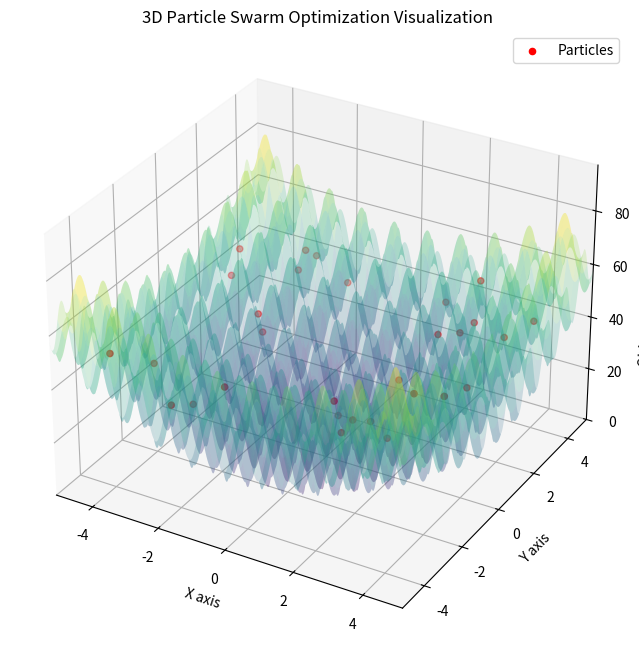

Write the Python code that produced this figure.
import random
import numpy as np
import matplotlib.pyplot as plt
from mpl_toolkits.mplot3d import Axes3D
from matplotlib.animation import FuncAnimation

# Define the Rastrigin function (to minimize)
def rastrigin_function(x, y, A=10):
    return A*2 + (x**2 - A * np.cos(2 * np.pi * x)) + (y**2 - A * np.cos(2 * np.pi * y))

# PSO Parameters
n_particles = 30  # Number of particles
n_iterations = 50  # Number of iterations
bounds = [-5.12, 5.12]  # Rastrigin function bounds
w = 0.5  # Inertia weight
c1 = 1.5  # Cognitive coefficient
c2 = 1.5  # Social coefficient

# Initialize particle positions and velocities
particles = np.array([[random.uniform(bounds[0], bounds[1]), random.uniform(bounds[0], bounds[1])] for _ in range(n_particles)])
velocities = np.array([[random.uniform(-1, 1), random.uniform(-1, 1)] for _ in range(n_particles)])
personal_best_positions = particles.copy()
personal_best_values = np.array([rastrigin_function(p[0], p[1]) for p in particles])
global_best_position = personal_best_positions[np.argmin(personal_best_values)]

# Set up the 3D plot
x = np.linspace(bounds[0], bounds[1], 500)
y = np.linspace(bounds[0], bounds[1], 500)
X, Y = np.meshgrid(x, y)
Z = rastrigin_function(X, Y)

# Create the figure and axis for 3D plot
fig = plt.figure(figsize=(10, 8))  # Increase figure size
ax = fig.add_subplot(111, projection='3d')

# Plot the Rastrigin surface with increased transparency
ax.plot_surface(X, Y, Z, cmap='viridis', alpha=0.2)  # Reduced alpha for transparency

# Scatter plot for particles
sc = ax.scatter(particles[:, 0], particles[:, 1], rastrigin_function(particles[:, 0], particles[:, 1]), color='red', label="Particles")

# Set axis limits
ax.set_xlim(bounds[0], bounds[1])
ax.set_ylim(bounds[0], bounds[1])
ax.set_zlim(0, np.max(Z) * 1.2)

# Set title and labels
ax.set_title("3D Particle Swarm Optimization Visualization")
ax.set_xlabel("X axis")
ax.set_ylabel("Y axis")
ax.set_zlabel("Objective function value")

ax.legend()

# Update function for animation
def update(frame):
    global particles, velocities, personal_best_positions, personal_best_values, global_best_position

    for i in range(n_particles):
        # Update velocity
        r1 = random.random()
        r2 = random.random()
        velocities[i] = (
            w * velocities[i]
            + c1 * r1 * (personal_best_positions[i] - particles[i])
            + c2 * r2 * (global_best_position - particles[i])
        )
        
        # Update position
        particles[i] += velocities[i]
        particles[i] = np.clip(particles[i], bounds[0], bounds[1])  # Stay within bounds
        
        # Update personal best
        value = rastrigin_function(particles[i][0], particles[i][1])
        if value < personal_best_values[i]:
            personal_best_positions[i] = particles[i]
            personal_best_values[i] = value
            
    # Update global best
    global_best_position = personal_best_positions[np.argmin(personal_best_values)]
    
    # Update plot (update particle positions)
    sc._offsets3d = (particles[:, 0], particles[:, 1], rastrigin_function(particles[:, 0], particles[:, 1]))
    return sc,

# Create animation
ani = FuncAnimation(fig, update, frames=n_iterations, interval=100, blit=False)

plt.show()

# Final result
print(f"Best solution: x = {global_best_position[0]:.4f}, y = {global_best_position[1]:.4f}, f(x, y) = {rastrigin_function(global_best_position[0], global_best_position[1]):.4f}")
